Run: headless pygame with SDL's dummy video driver; simulated clock (each Clock.tick advances the game by its frame time, no real sleeping); random seed 0; keys injected as events and as key.get_pressed() state; no mouse input.
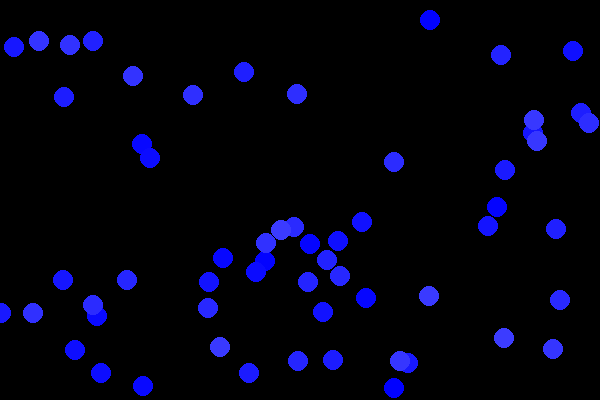
Frame 1 of 4 · flips 1–60 · no input
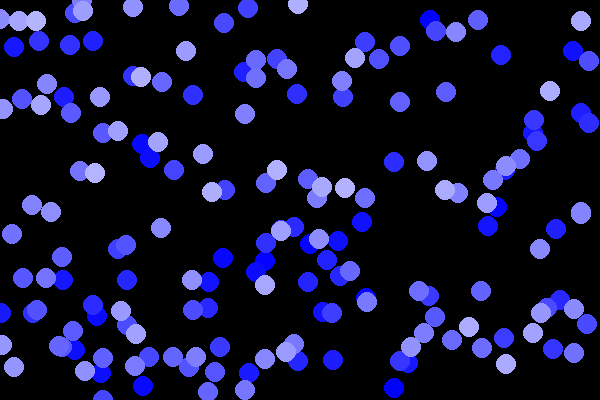
Frame 2 of 4 · flips 61–180 · tapped SPACE, RETURN · held RIGHT (→), D
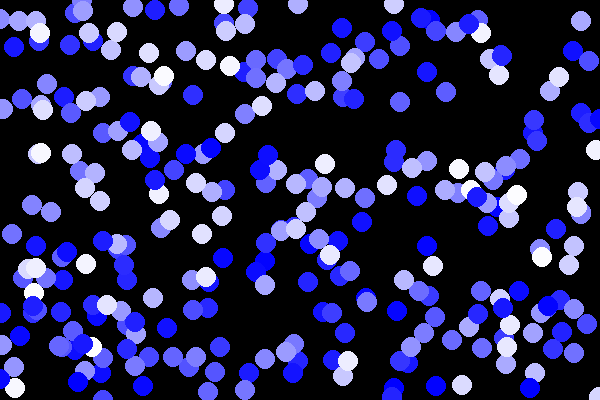
Frame 3 of 4 · flips 181–300 · held DOWN (↓), S
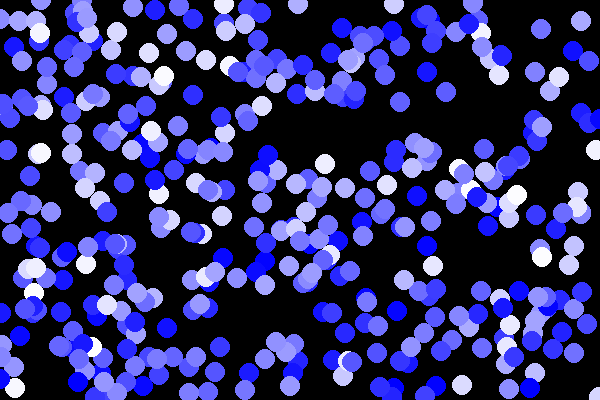
Frame 4 of 4 · flips 301–420 · held LEFT (←), A, UP (↑), W

The pygame program that drew these frames:

import pygame

pygame.init()

import random


screen = pygame.display.set_mode([600, 400])

running = True


i = 0
while running:
  i = i + 1
  if i > 255:
    i = 0
  for event in pygame.event.get():
    if event.type == pygame.QUIT:
      running = False

  #screen.fill((255, 255, 255))
  a = random.randint(0, 600)
  b = random.randint(0, 400)
  pygame.draw.circle(screen, (i, i, 255), (a, b), 10)

  pygame.display.flip()


pygame.quit()
